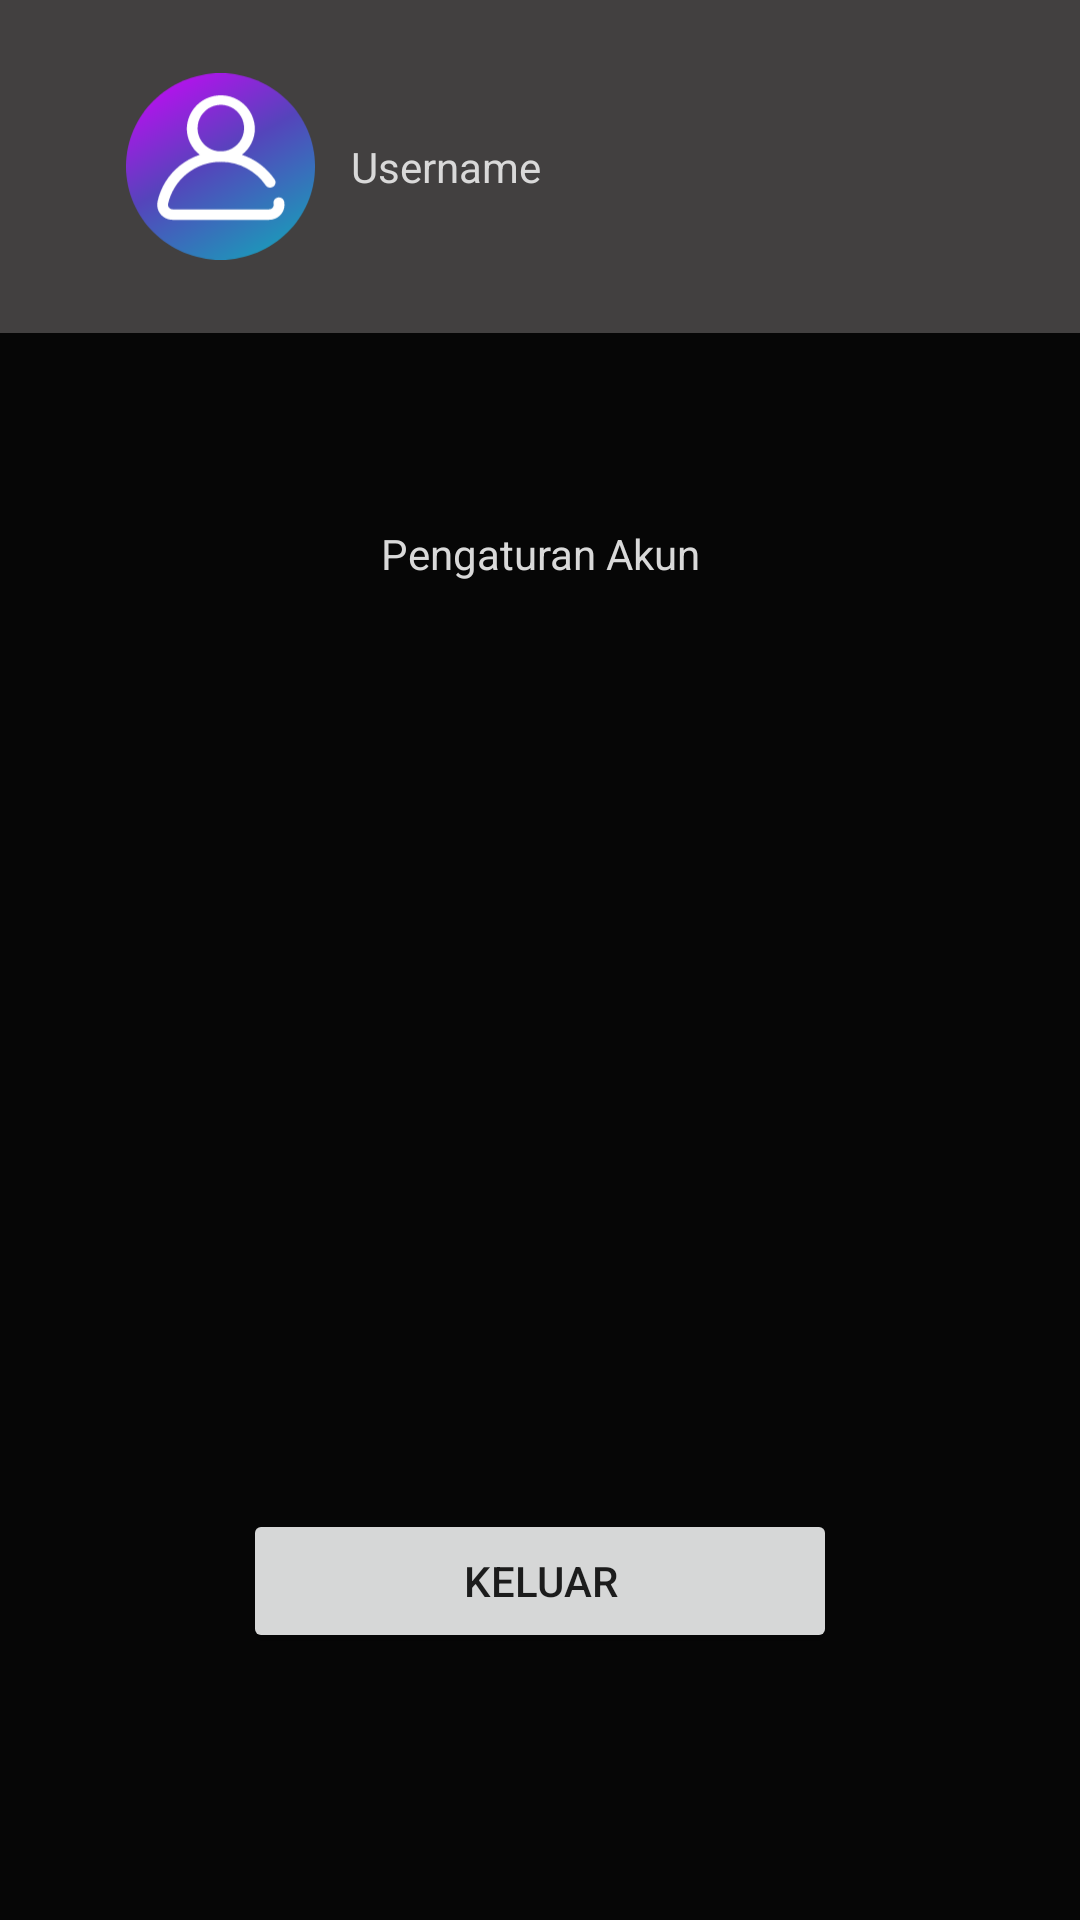

The Android layout XML behind this screen, and the referenced resources:
<!-- AndroidManifest.xml: application theme Theme.Rentop -->
<!-- res/layout/fragment_akun.xml -->
<?xml version="1.0" encoding="utf-8"?>
<RelativeLayout xmlns:android="http://schemas.android.com/apk/res/android"
    xmlns:tools="http://schemas.android.com/tools"
    android:layout_width="match_parent"
    android:layout_height="match_parent"
    tools:context=".AkunFragment"
    android:background="@color/bg">

    <include
        layout="@layout/toolbar_akun"
        android:id="@+id/toolbar_akun"/>

    <TextView
        android:id="@+id/text_akun"
        android:layout_width="match_parent"
        android:layout_height="wrap_content"
        android:text="@string/akun_text"
        android:textColor="@color/text"
        android:layout_centerHorizontal="true"
        android:layout_below="@id/toolbar_akun"
        android:layout_marginTop="44dp"
        android:textAlignment="center"
        android:layout_marginHorizontal="50dp"
        android:paddingVertical="20dp"
        android:gravity="center_horizontal" />
    
    <Button
        android:layout_width="match_parent"
        android:layout_height="wrap_content"
        android:layout_alignParentBottom="true"
        android:layout_marginBottom="89dp"
        android:layout_marginHorizontal="81dp"
        android:text="@string/btn_keluar_text"
        android:paddingVertical="13dp"
        android:id="@+id/btn_keluar"/>

</RelativeLayout>
<!-- res/layout/toolbar_akun.xml (included above) -->
<?xml version="1.0" encoding="utf-8"?>
<RelativeLayout xmlns:android="http://schemas.android.com/apk/res/android"
    android:layout_width="match_parent"
    android:layout_height="wrap_content"
    android:background="@color/toolbar_daftar">

    <ImageView
        android:layout_width="63dp"
        android:layout_height="63dp"
        android:src="@drawable/ic_icon_daftar"
        android:layout_marginVertical="24dp"
        android:layout_marginLeft="42dp"
        android:id="@+id/dp_akun"/>

    <TextView
        android:layout_width="wrap_content"
        android:layout_height="wrap_content"
        android:text="@string/username"
        android:textColor="@color/text"
        android:textSize="14dp"
        android:layout_toRightOf="@id/dp_akun"
        android:layout_centerVertical="true"
        android:layout_marginLeft="12dp"/>

</RelativeLayout>
<!-- resources referenced by this layout -->
<resources>
  <color name="bg">#060606</color>
  <color name="text">#D9D9D9</color>
  <color name="toolbar_daftar">#424040</color>
  <!-- drawable ic_icon_daftar: vector/xml drawable (drawable, 3580 chars, omitted) -->
  <string name="akun_text">Pengaturan Akun</string>
  <string name="btn_keluar_text">Keluar</string>
  <string name="username">Username</string>
  <style name="Theme.Rentop" parent="Theme.MaterialComponents.DayNight.NoActionBar">
          
          <item name="colorPrimary">@color/purple_500</item>
          <item name="colorPrimaryVariant">@color/purple_700</item>
          <item name="colorOnPrimary">@color/white</item>
          
          <item name="colorSecondary">@color/teal_200</item>
          <item name="colorSecondaryVariant">@color/teal_700</item>
          <item name="colorOnSecondary">@color/black</item>
          
          <item name="android:statusBarColor" tools:targetApi="l">?attr/colorPrimaryVariant</item>
          
      </style>
  <color name="purple_500">#FF6200EE</color>
  <color name="purple_700">#FF3700B3</color>
  <color name="white">#FFFFFFFF</color>
  <color name="teal_200">#FF03DAC5</color>
  <color name="teal_700">#FF018786</color>
  <color name="black">#FF000000</color>
</resources>
